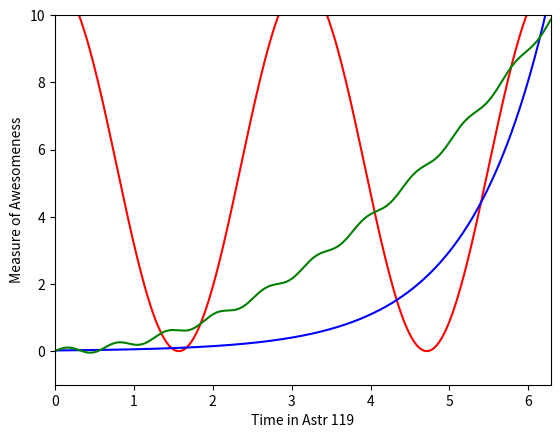

Python code for this plot:
%matplotlib inline
import numpy as np
import matplotlib.pyplot as plt


x=np.linspace(0,2*np.pi,1000)  #create x=[0...2*pi] with 1000 values 
a=5.5*np.cos(2*x)+5.5
b=0.02*np.exp(x)
c=0.25*(x**2)+0.1*np.sin(10*x)

plt.xlabel('Time in Astr 119')       #x axis 
plt.ylabel('Measure of Awesomeness') #y axis
plt.xlim([0,2*np.pi])                #set x range (0,2pi)
plt.ylim([-1,10])                    #set y range (-1,10)
plt.plot(x, a, 'r')                  # plotting (x,a) 
plt.plot(x, b, 'b')                  # plotting (x,b) 
plt.plot(x, c, 'g')                  # plotting (x,c)       
plt.show()



